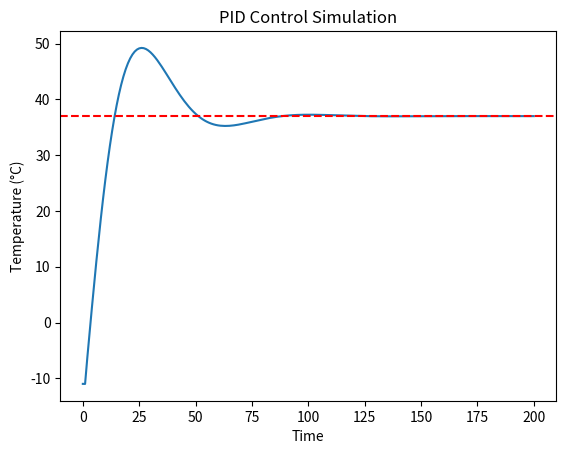

The matplotlib source for this figure:
import numpy as np
import matplotlib.pyplot as plt

surroundings = -12
T = -11
Tlog = [T]

E = []
DesiredT = 37
K_p = 0.1
K_i = 0.01
K_d = 0.05
P, I, D = 0, 0, 0

t_end = 200
t = 0
while t < t_end:
    T += (surroundings - T) * 0.01
    Tlog.append(T)

    E.append(DesiredT - T)
    
    P = K_p * E[-1]
    if len(E) > 1:
        I = K_i * np.trapz(E)
        D = K_d * (E[-1] - E[-2])
    
    T += P + I + D

    t += 1 

W, graph = plt.subplots()
graph.plot(Tlog)
graph.axhline(DesiredT, color='r', linestyle='--', label='Desired Temperature')
graph.set_title("PID Control Simulation")
graph.set_xlabel("Time")
graph.set_ylabel("Temperature (°C)")
plt.show()